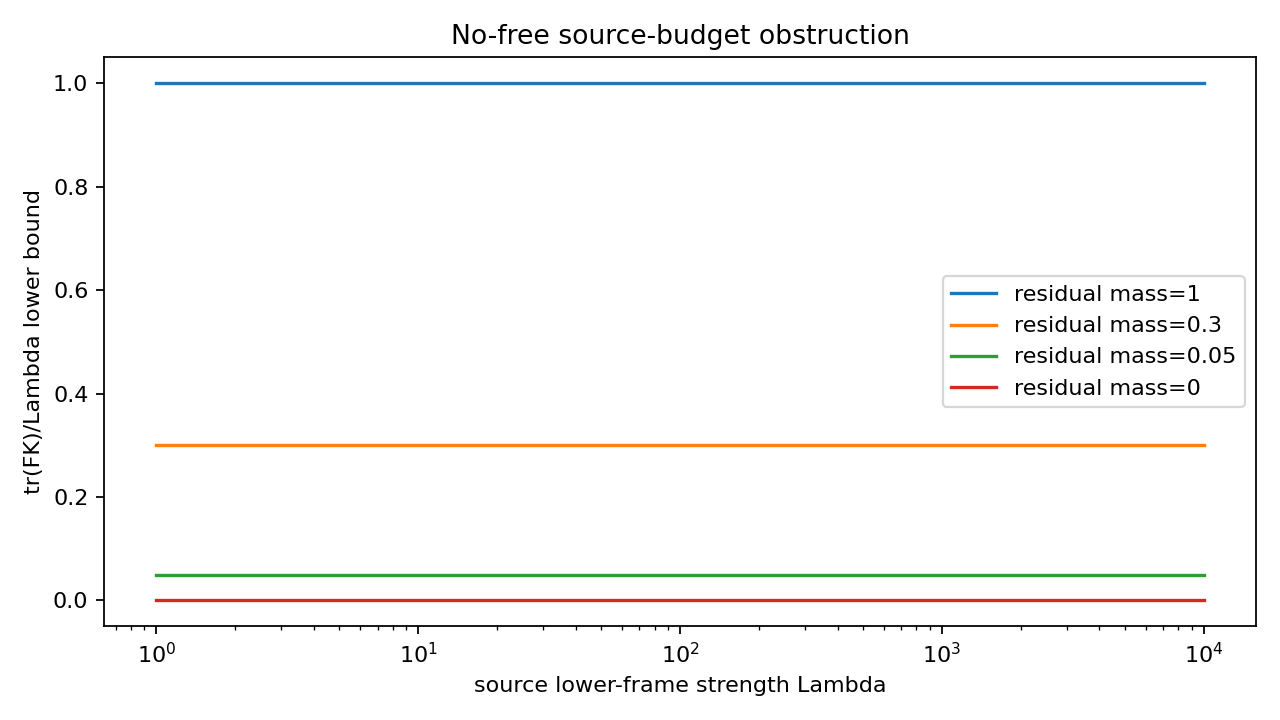

The file beside this chart, header and first rows:
Lambda, mass_1, mass_0_3, mass_0_05, mass_0
1.0, 1, 0.3, 0.05, 0
1.26, 1, 0.3, 0.05, 0
1.589, 1, 0.3, 0.05, 0
2.002, 1, 0.3, 0.05, 0
2.524, 1, 0.3, 0.05, 0
3.181, 1, 0.3, 0.05, 0
4.009, 1, 0.3, 0.05, 0
5.053, 1, 0.3, 0.05, 0
6.368, 1, 0.3, 0.05, 0
8.026, 1, 0.3, 0.05, 0
10.12, 1, 0.3, 0.05, 0
12.75, 1, 0.3, 0.05, 0
16.07, 1, 0.3, 0.05, 0
20.26, 1, 0.3, 0.05, 0
25.53, 1, 0.3, 0.05, 0
32.18, 1, 0.3, 0.05, 0
40.55, 1, 0.3, 0.05, 0
51.11, 1, 0.3, 0.05, 0
64.42, 1, 0.3, 0.05, 0
81.2, 1, 0.3, 0.05, 0
102.3, 1, 0.3, 0.05, 0
129, 1, 0.3, 0.05, 0
162.6, 1, 0.3, 0.05, 0
204.9, 1, 0.3, 0.05, 0
258.3, 1, 0.3, 0.05, 0
325.5, 1, 0.3, 0.05, 0
410.3, 1, 0.3, 0.05, 0
517.1, 1, 0.3, 0.05, 0
651.7, 1, 0.3, 0.05, 0
821.4, 1, 0.3, 0.05, 0
1035, 1, 0.3, 0.05, 0
1305, 1, 0.3, 0.05, 0
1645, 1, 0.3, 0.05, 0
2073, 1, 0.3, 0.05, 0
2613, 1, 0.3, 0.05, 0
3293, 1, 0.3, 0.05, 0
4150, 1, 0.3, 0.05, 0
5231, 1, 0.3, 0.05, 0
6593, 1, 0.3, 0.05, 0
8310, 1, 0.3, 0.05, 0
